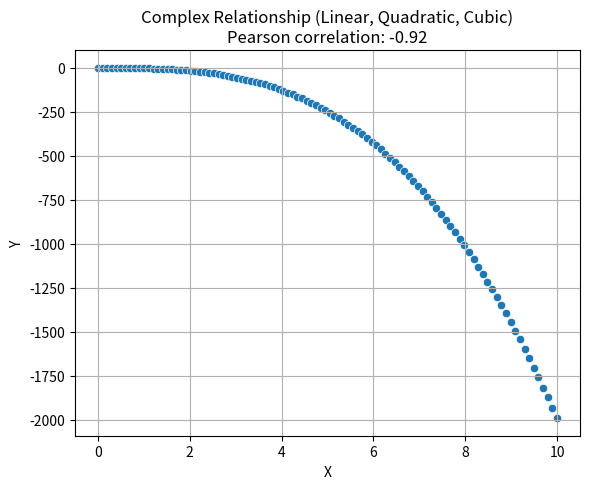

Here is the Python script that generated this plot:
import numpy as np
import matplotlib.pyplot as plt
from scipy.stats import pearsonr
import seaborn as sns

# Modify the relationship to introduce quadratic and cubic terms with a smaller linear term
x_mixed = np.linspace(0, 10, 100)
y_mixed = 0.1 * x_mixed + 0.1 * x_mixed**2 - 2 * x_mixed**3 + np.random.normal(0, 1, 100)

# Calculate Pearson correlation for the new relationship
corr_mixed, _ = pearsonr(x_mixed, y_mixed)

# Plot the relationship using seaborn
plt.figure(figsize=(6, 5))
sns.scatterplot(x=x_mixed, y=y_mixed)
plt.title(f'Complex Relationship (Linear, Quadratic, Cubic)\nPearson correlation: {corr_mixed:.2f}')
plt.xlabel('X')
plt.ylabel('Y')
plt.grid(True)
plt.tight_layout()
plt.show()
